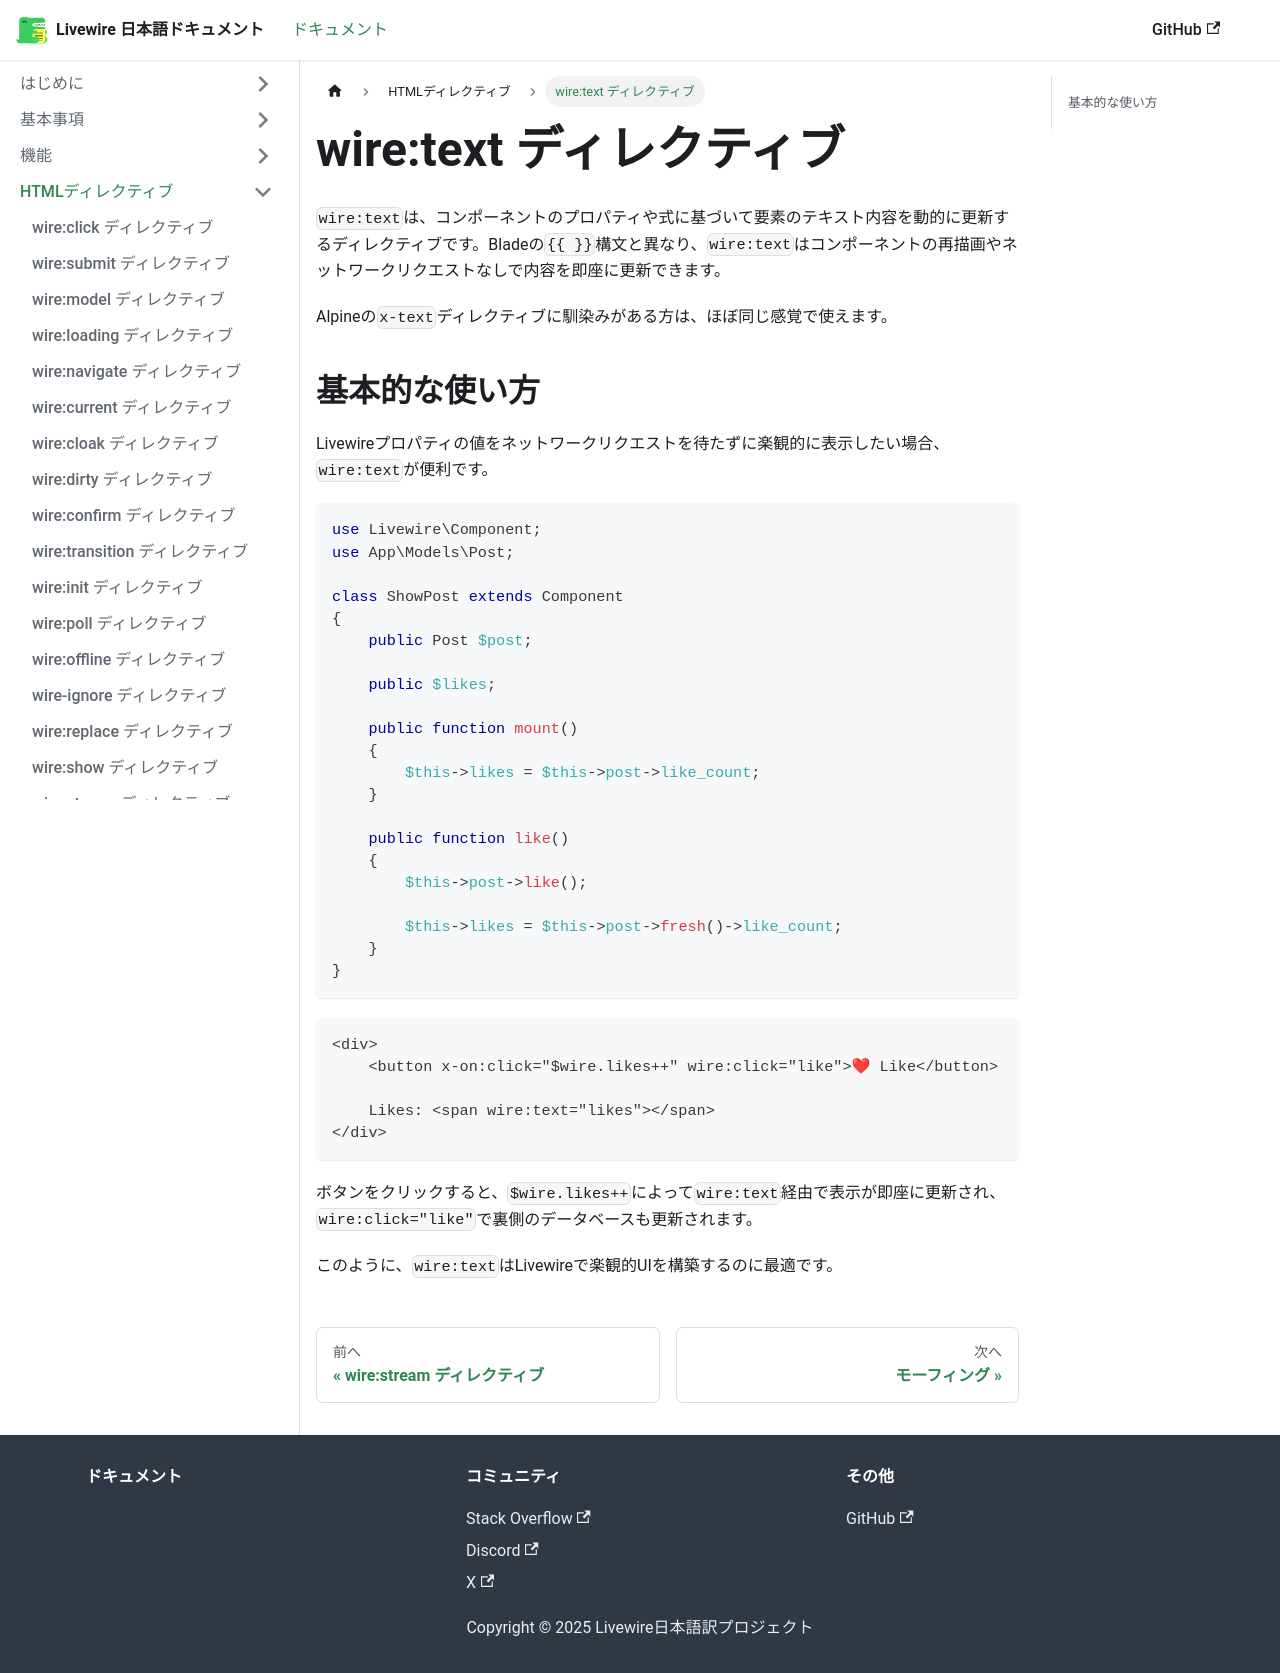

repository: yama/livewire-docs-ja · page: docs/wire-text/index.html · generator: docusaurus

---
title: wire:text ディレクティブ
---

`wire:text`は、コンポーネントのプロパティや式に基づいて要素のテキスト内容を動的に更新するディレクティブです。Bladeの`{{ }}`構文と異なり、`wire:text`はコンポーネントの再描画やネットワークリクエストなしで内容を即座に更新できます。

Alpineの`x-text`ディレクティブに馴染みがある方は、ほぼ同じ感覚で使えます。

## 基本的な使い方

Livewireプロパティの値をネットワークリクエストを待たずに楽観的に表示したい場合、`wire:text`が便利です。

```php
use Livewire\Component;
use App\Models\Post;

class ShowPost extends Component
{
    public Post $post;

    public $likes;

    public function mount()
    {
        $this->likes = $this->post->like_count;
    }

    public function like()
    {
        $this->post->like();

        $this->likes = $this->post->fresh()->like_count;
    }
}
```

```blade
<div>
    <button x-on:click="$wire.likes++" wire:click="like">❤ Like</button>

    Likes: <span wire:text="likes"></span>
</div>
```

ボタンをクリックすると、`$wire.likes++`によって`wire:text`経由で表示が即座に更新され、`wire:click="like"`で裏側のデータベースも更新されます。

このように、`wire:text`はLivewireで楽観的UIを構築するのに最適です。
